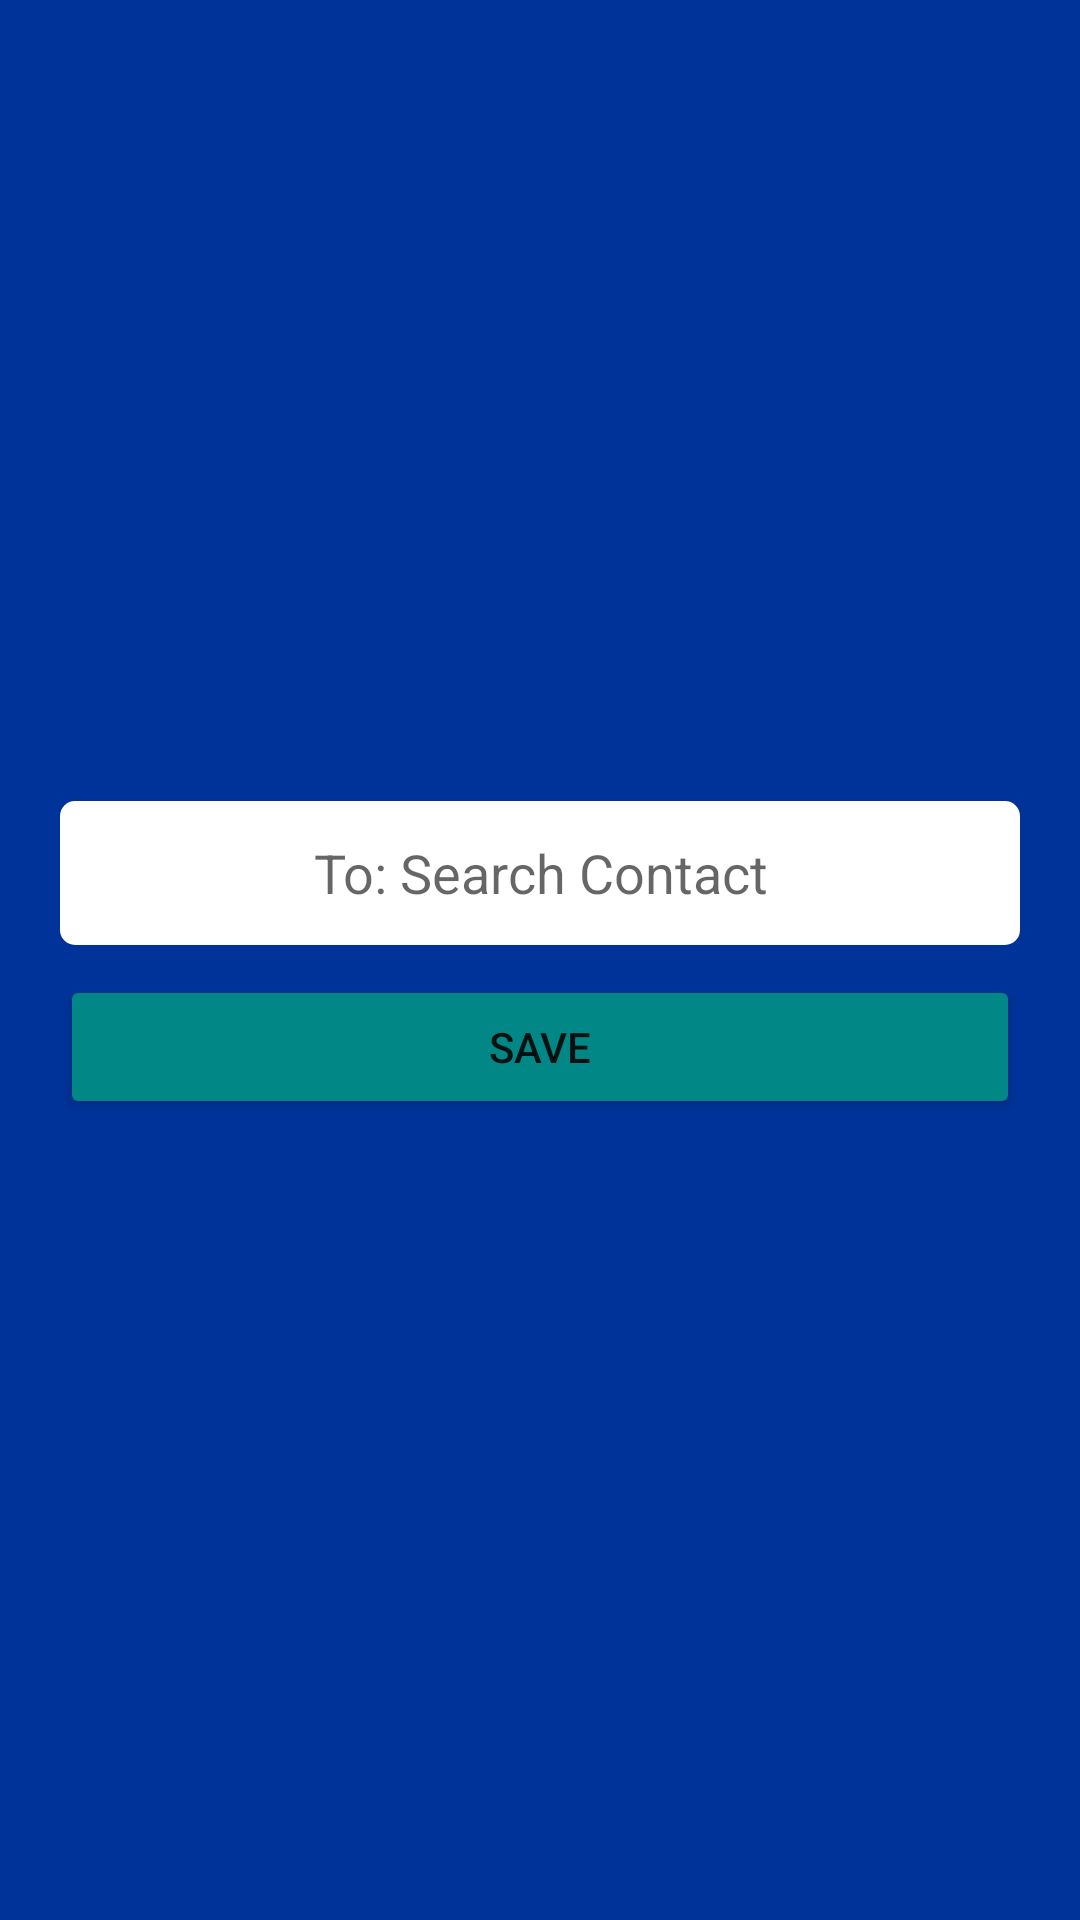

Here is an Android app screen rendered from its layout file. Give the layout XML and the strings, colors and styles it references.
<!-- AndroidManifest.xml: application theme Theme.WAScheduler -->
<!-- res/layout/fragment_select_contacts.xml -->
<?xml version="1.0" encoding="utf-8"?>
<androidx.constraintlayout.widget.ConstraintLayout xmlns:android="http://schemas.android.com/apk/res/android"
    xmlns:app="http://schemas.android.com/apk/res-auto"
    xmlns:tools="http://schemas.android.com/tools"
    android:layout_width="wrap_content"
    android:layout_height="wrap_content"
    android:layout_gravity="center"
    android:visibility="visible"
    android:padding="20dp"
    android:layout_marginLeft="10dp"
    android:layout_marginRight="10dp"
    android:background="@color/blue"
    >

    <LinearLayout
        android:layout_width="wrap_content"
        android:layout_height="wrap_content"
        android:orientation="vertical"
        app:layout_constraintBottom_toBottomOf="parent"
        app:layout_constraintEnd_toEndOf="parent"
        app:layout_constraintStart_toStartOf="parent"
        app:layout_constraintTop_toTopOf="parent"
        >


        <AutoCompleteTextView
            android:id="@+id/editTextPhone"
            android:layout_width="match_parent"
            android:layout_height="wrap_content"
            android:layout_marginBottom="10dp"
            android:background="@drawable/bg_border_edit_text_new_schedule"
            android:ems="10"
            android:hint="@string/to_search_contact"
            android:minHeight="48dp"
            android:textAlignment="center"
            android:popupTheme="@style/Theme.AppCompat"/>
        <LinearLayout
            android:layout_width="match_parent"
            android:layout_height="wrap_content"
            android:layout_weight="0.1"
            android:orientation="horizontal">
            <ListView
                android:id="@+id/listViewContacts"
                android:layout_width="match_parent"
                android:layout_height="wrap_content"
                tools:listitem="@layout/contact_preview_item"
                />
        </LinearLayout>
        <Button
            android:id="@+id/buttonSave"
            android:layout_width="match_parent"
            android:layout_height="wrap_content"
            android:backgroundTint="@color/teal_700"
            android:text="@string/save" />
    </LinearLayout>


</androidx.constraintlayout.widget.ConstraintLayout>
<!-- res/layout/contact_preview_item.xml (included above) -->
<?xml version="1.0" encoding="utf-8"?>
<androidx.constraintlayout.widget.ConstraintLayout
    xmlns:android="http://schemas.android.com/apk/res/android"
    xmlns:app="http://schemas.android.com/apk/res-auto"
    xmlns:tools="http://schemas.android.com/tools"
    android:layout_width="match_parent"
    android:layout_height="wrap_content"

    android:padding="5dp">

    <LinearLayout
        android:id="@+id/LinearRowItem"
        android:layout_width="match_parent"
        android:layout_height="wrap_content"
        android:orientation="horizontal"
        app:layout_constraintBottom_toBottomOf="parent"
        app:layout_constraintEnd_toEndOf="parent"
        app:layout_constraintStart_toStartOf="parent"
        app:layout_constraintTop_toTopOf="parent"
        android:backgroundTint="@color/white"
        android:background="@drawable/bg_border_linear_layout"
        android:paddingTop="10px"
        android:paddingBottom="10px"
        android:paddingLeft="10px"
        >

        <ImageView
            android:id="@+id/IconRowItem"
            android:layout_width="wrap_content"
            android:layout_height="wrap_content"
            android:layout_gravity="center"
            android:backgroundTint="@color/blue"
            android:background="@drawable/bg_image_list_contact_item"
            android:src= "@android:drawable/ic_menu_my_calendar" />

        <LinearLayout
            android:id="@+id/LinearRowContentItem"
            android:layout_width="match_parent"
            android:layout_height="wrap_content"
            android:orientation="horizontal"
            android:layout_gravity="center"
            android:layout_marginLeft="5dp">
            <TextView
                android:id="@+id/textViewNameContactItem"
                android:layout_width="wrap_content"
                android:layout_height="wrap_content"
                android:text="Nome contatto"
                android:layout_gravity="center"
                android:textColor="@color/purple_700"
                android:layout_weight="1"
                android:textSize="15dp" />

            <androidx.appcompat.widget.AppCompatImageButton
                android:id="@+id/buttonRemoveFromListContacts"
                android:background="@drawable/bg_image_list_contact_item"
                android:layout_width="wrap_content"
                android:layout_height="wrap_content"
                android:layout_gravity="right"
                android:src= "@drawable/minus_button"
                />


        </LinearLayout>



    </LinearLayout>
</androidx.constraintlayout.widget.ConstraintLayout>
<!-- resources referenced by this layout -->
<resources>
  <color name="blue">#003399</color>
  <color name="purple_700">#FF3700B3</color>
  <color name="teal_700">#FF018786</color>
  <color name="white">#FFFFFFFF</color>
  <!-- drawable bg_border_edit_text_new_schedule (drawable) -->
  <?xml version="1.0" encoding="utf-8"?>
  <shape xmlns:android="http://schemas.android.com/apk/res/android"
      android:shape="rectangle"
      android:tint="@color/white">
      <corners android:radius="5dp"></corners>
  
  </shape>
  <!-- drawable bg_border_linear_layout (drawable) -->
  <?xml version="1.0" encoding="UTF-8"?>
  <shape xmlns:android="http://schemas.android.com/apk/res/android" android:shape="rectangle">
  
      <corners android:radius="10dp"></corners>
  
  </shape>
  <!-- drawable bg_image_list_contact_item (drawable) -->
  <?xml version="1.0" encoding="UTF-8"?>
  <shape xmlns:android="http://schemas.android.com/apk/res/android" android:shape="rectangle">
      
      <corners android:radius="30dp"/>
  
      <padding android:right="5dp" android:left="5dp" android:top="5dp" android:bottom="5dp"></padding>
  </shape>
  <string name="save">Save</string>
  <string name="to_search_contact">To: Search Contact</string>
  <style name="Theme.WAScheduler" parent="Theme.MaterialComponents.DayNight.DarkActionBar">
          
          <item name="colorPrimary">@color/purple_500</item>
          <item name="colorPrimaryVariant">@color/purple_700</item>
          <item name="colorOnPrimary">@color/white</item>
          
          <item name="colorSecondary">@color/teal_200</item>
          <item name="colorSecondaryVariant">@color/teal_700</item>
          <item name="colorOnSecondary">@color/white</item>
          
          <item name="android:statusBarColor" tools:targetApi="l">?attr/colorPrimaryVariant</item>
          
      </style>
  <color name="purple_500">#FF6200EE</color>
  <color name="teal_200">#FF03DAC5</color>
</resources>
